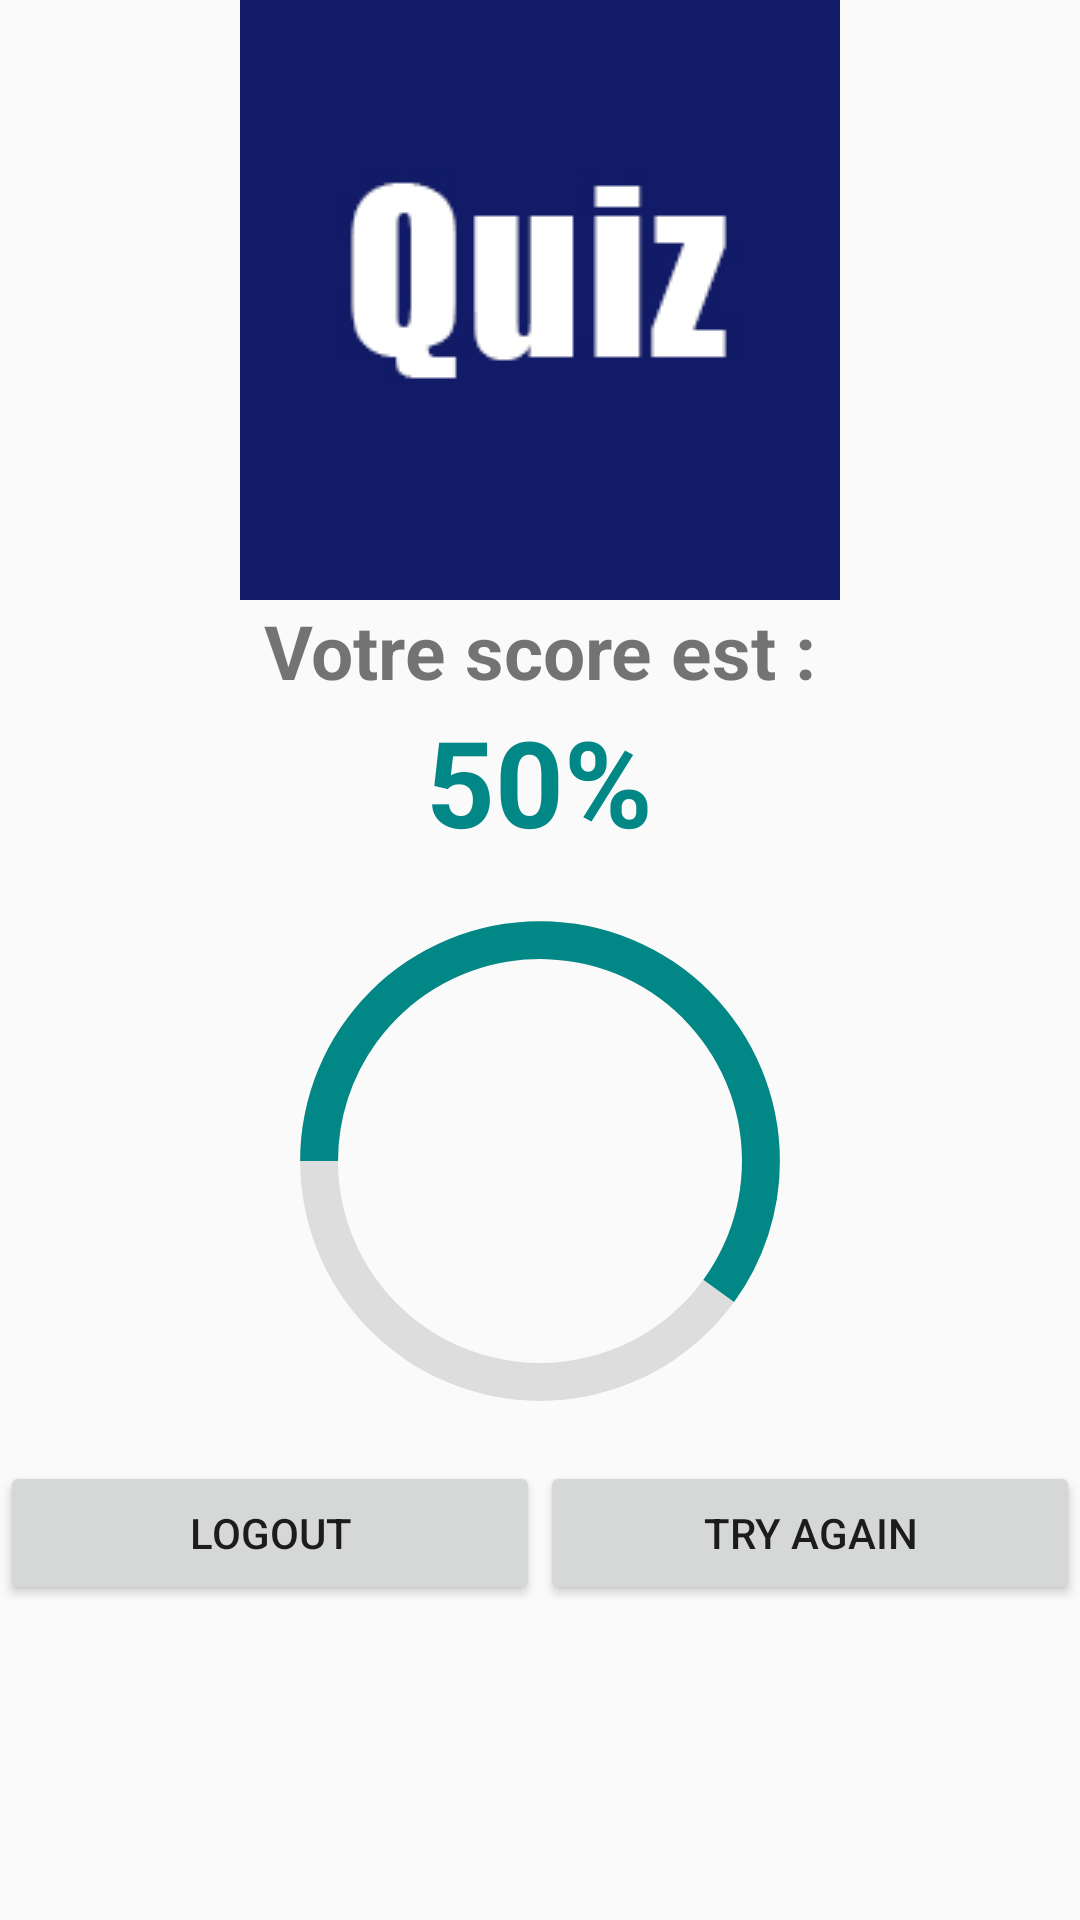

Write the Android layout XML for this screen, with the resource values it uses.
<!-- AndroidManifest.xml: application theme Theme.IliassJaghnane -->
<!-- res/layout/activity_score.xml -->
<?xml version="1.0" encoding="utf-8"?>
<LinearLayout xmlns:android="http://schemas.android.com/apk/res/android"
    xmlns:app="http://schemas.android.com/apk/res-auto"
    xmlns:tools="http://schemas.android.com/tools"
    android:layout_width="match_parent"
    android:layout_height="match_parent"
    tools:context=".Score"
    android:orientation="vertical"
    android:layout_margin="25dp"
    >

    <ImageView
        android:layout_width="match_parent"
        android:layout_height="wrap_content"
        android:src="@drawable/logoo"/>
    <TextView
        android:layout_width="wrap_content"
        android:layout_height="wrap_content"
        android:text="Votre score est :"
        android:textSize="25dp"
        android:textStyle="bold"
        android:layout_gravity="center"
        />
    <TextView
        android:layout_width="wrap_content"
        android:layout_height="wrap_content"
        android:text="50%"
        android:textSize="40dp"
        android:textStyle="bold"
        android:textColor="@color/teal_700"
        android:layout_gravity="center"
        android:id="@+id/tvScore"
        />

    <ProgressBar
        android:id="@+id/progressBar"
        style="@style/CircularDeterminateProgressBar"
        android:layout_width="202dp"
        android:layout_height="200dp"
        android:indeterminateOnly="false"
        android:progress="60"
        android:progressDrawable="@drawable/circle"
        android:rotation="-90"
        app:layout_constraintBottom_toBottomOf="parent"
        app:layout_constraintLeft_toLeftOf="parent"
        app:layout_constraintRight_toRightOf="parent"
        app:layout_constraintTop_toTopOf="parent"
        tools:progress="60"
        android:layout_gravity="center"
        />

    <LinearLayout
        android:layout_width="match_parent"
        android:layout_height="wrap_content"
        android:orientation="horizontal">
        <Button
            android:layout_width="0dp"
            android:layout_height="wrap_content"
            android:layout_weight="2"
            android:text="Logout"
            android:id="@+id/bLogout"/>
        <Button
            android:layout_width="0dp"
            android:layout_height="wrap_content"
            android:layout_weight="2"
            android:text="Try again"
            android:id="@+id/bTry"/>
    </LinearLayout>



</LinearLayout>
<!-- resources referenced by this layout -->
<resources>
  <!-- drawable circle (drawable-v24) -->
  <?xml version="1.0" encoding="utf-8"?>
  <layer-list xmlns:android="http://schemas.android.com/apk/res/android">
      
      <item>
  
          <shape
              android:shape="ring"
              android:thicknessRatio="16"
              android:useLevel="false">
              <solid android:color="#DDD" />
          </shape>
      </item>
      <item>
          <rotate
              android:fromDegrees="270"
              android:toDegrees="270">
  
              <shape
                  android:shape="ring"
                  android:thicknessRatio="16"
                  android:useLevel="true">
                  <gradient
                      android:endColor="@color/teal_700"
                      android:startColor="@color/teal_700"
                      android:type="sweep" />
  
              </shape>
          </rotate>
      </item>
  </layer-list>
  <!-- drawable logoo: jpg bitmap (drawable, 26059 bytes) -->
  <style name="CircularDeterminateProgressBar">
          <item name="android:indeterminateOnly">false </item>
          <item name="android:progressDrawable">@drawable/circle</item>
      </style>
  <style name="Theme.IliassJaghnane" parent="Theme.AppCompat.Light.NoActionBar">
          
          <item name="colorPrimary">@color/purple_500</item>
          <item name="colorPrimaryDark">@color/purple_700</item>
          <item name="colorAccent">@color/teal_200</item>
          
      </style>
  <!-- not gathered from this repository: default colours our renderer supplied (Android Studio template values) -->
  <color name="purple_500">#FF6200EE</color>
  <color name="purple_700">#FF3700B3</color>
  <color name="teal_200">#FF03DAC5</color>
  <color name="teal_700">#FF018786</color>
</resources>
